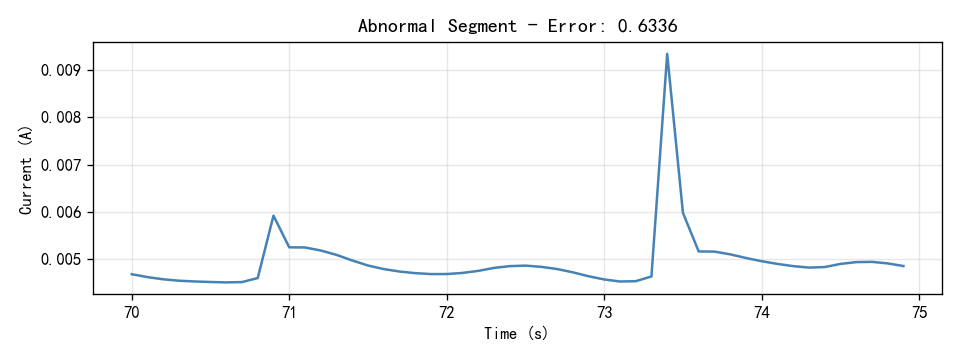

Source data for this figure (header and first rows):
Time(S), Current(A)
70.0, 0.004687
70.1, 0.004625
70.2, 0.004579
70.3, 0.004549
70.4, 0.004534
70.5, 0.004522
70.6, 0.004514
70.7, 0.004521
70.8, 0.004606
70.9, 0.005924
71.0, 0.005254
71.1, 0.005251
71.2, 0.005188
71.3, 0.005096
71.4, 0.004977
71.5, 0.004871
71.6, 0.004795
71.7, 0.004744
71.8, 0.004709
71.9, 0.00469
72.0, 0.00469
72.1, 0.004714
72.2, 0.004757
72.3, 0.00482
72.4, 0.004857
72.5, 0.004868
72.6, 0.004842
72.7, 0.004797
72.8, 0.004727
72.9, 0.004644
73.0, 0.004576
73.1, 0.004533
73.2, 0.004539
73.3, 0.004639
73.4, 0.009341
73.5, 0.005983
73.6, 0.005168
73.7, 0.005164
73.8, 0.005106
73.9, 0.00503
74.0, 0.004961
74.1, 0.004904
74.2, 0.004857
74.3, 0.004827
74.4, 0.004838
74.5, 0.004904
74.6, 0.004942
74.7, 0.004947
74.8, 0.004915
74.9, 0.004859
